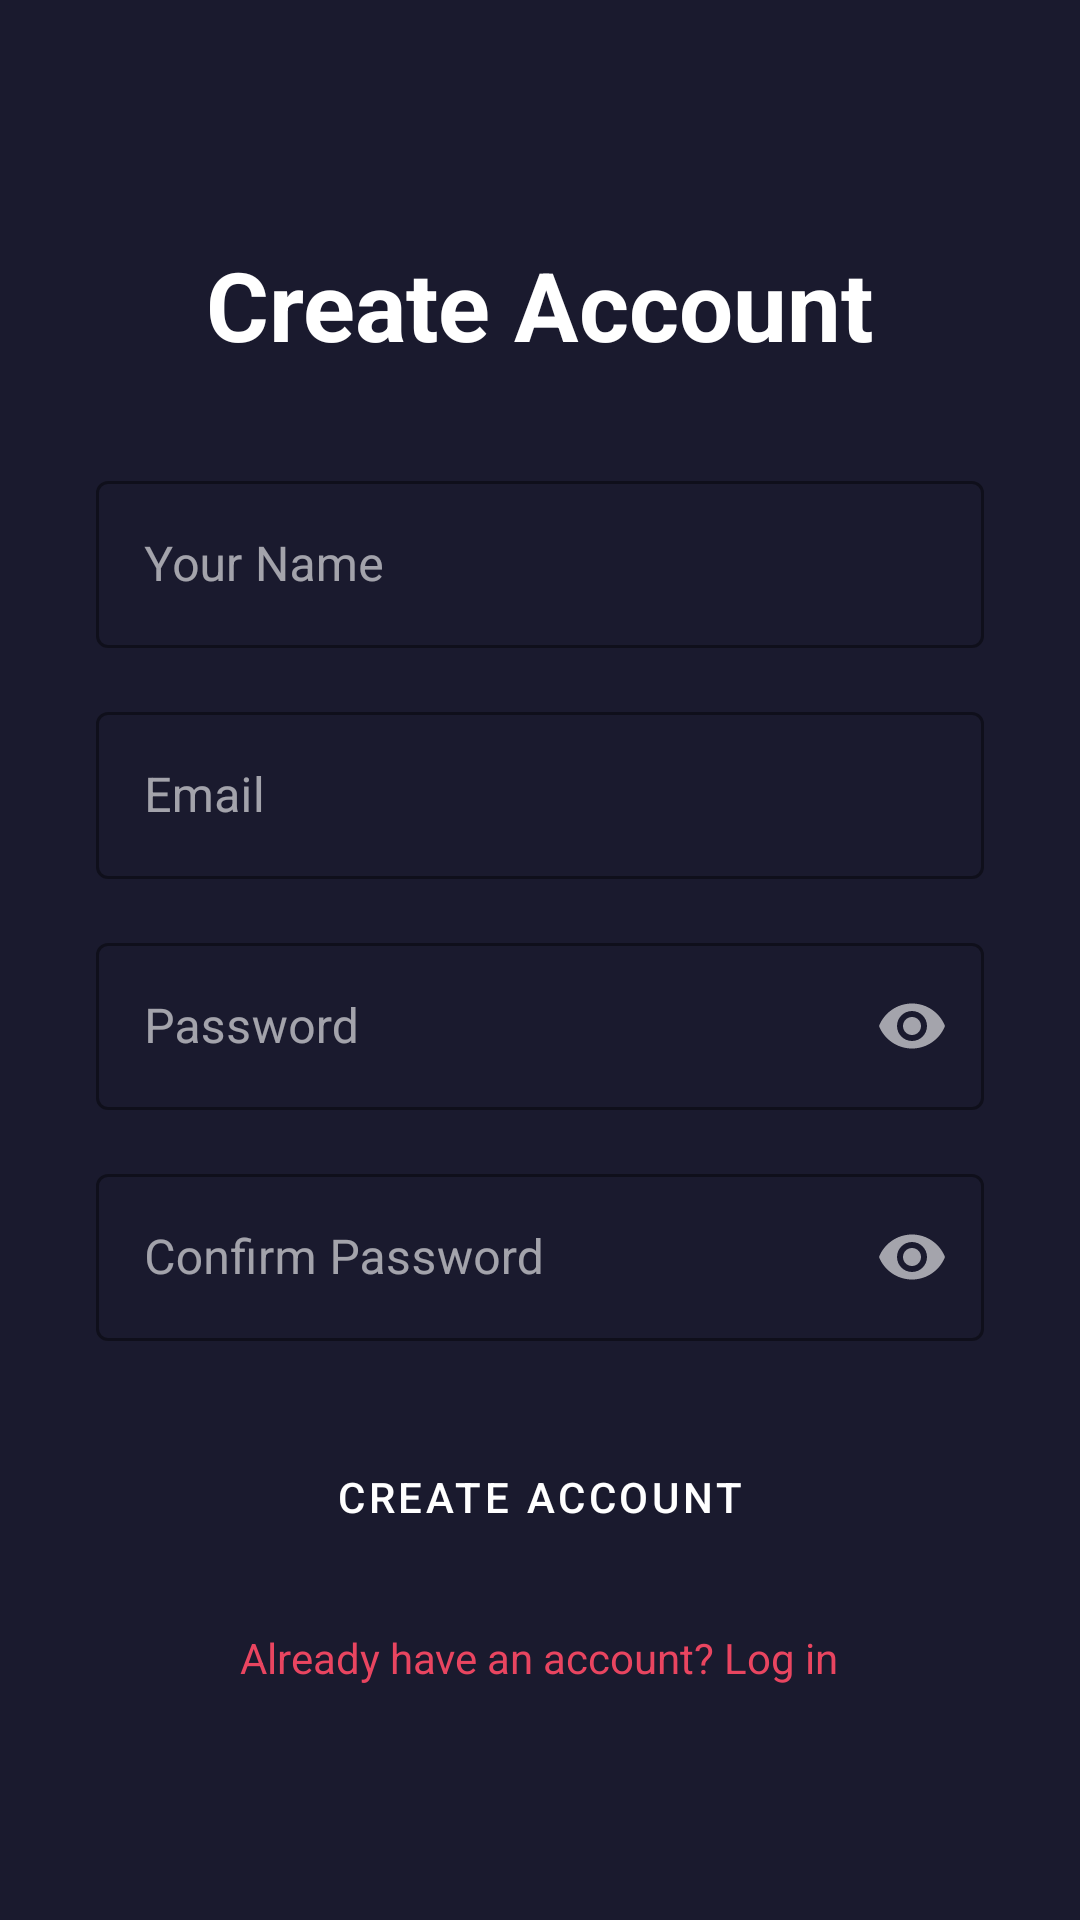

Layout XML and referenced resources for this Android screen:
<!-- AndroidManifest.xml: application theme Theme.AudiobookApp -->
<!-- res/layout/fragment_register.xml -->
<?xml version="1.0" encoding="utf-8"?>
<ScrollView xmlns:android="http://schemas.android.com/apk/res/android"
    xmlns:app="http://schemas.android.com/apk/res-auto"
    android:layout_width="match_parent"
    android:layout_height="match_parent"
    android:background="@color/colorBackground"
    android:fillViewport="true">

    <LinearLayout
        android:layout_width="match_parent"
        android:layout_height="wrap_content"
        android:orientation="vertical"
        android:padding="32dp"
        android:gravity="center_horizontal">

        <TextView
            android:layout_width="wrap_content"
            android:layout_height="wrap_content"
            android:text="Create Account"
            android:textSize="32sp"
            android:textColor="@color/white"
            android:textStyle="bold"
            android:layout_marginTop="48dp"
            android:layout_marginBottom="32dp" />

        
        <com.google.android.material.textfield.TextInputLayout
            android:layout_width="match_parent"
            android:layout_height="wrap_content"
            android:hint="@string/display_name"
            style="@style/Widget.MaterialComponents.TextInputLayout.OutlinedBox"
            app:boxStrokeColor="@color/colorSecondary"
            android:layout_marginBottom="16dp">
            <com.google.android.material.textfield.TextInputEditText
                android:id="@+id/et_display_name"
                android:layout_width="match_parent"
                android:layout_height="wrap_content"
                android:inputType="textPersonName"
                android:textColor="@color/white" />
        </com.google.android.material.textfield.TextInputLayout>

        
        <com.google.android.material.textfield.TextInputLayout
            android:layout_width="match_parent"
            android:layout_height="wrap_content"
            android:hint="@string/email"
            style="@style/Widget.MaterialComponents.TextInputLayout.OutlinedBox"
            app:boxStrokeColor="@color/colorSecondary"
            android:layout_marginBottom="16dp">
            <com.google.android.material.textfield.TextInputEditText
                android:id="@+id/et_email"
                android:layout_width="match_parent"
                android:layout_height="wrap_content"
                android:inputType="textEmailAddress"
                android:textColor="@color/white" />
        </com.google.android.material.textfield.TextInputLayout>

        
        <com.google.android.material.textfield.TextInputLayout
            android:layout_width="match_parent"
            android:layout_height="wrap_content"
            android:hint="@string/password"
            style="@style/Widget.MaterialComponents.TextInputLayout.OutlinedBox"
            app:boxStrokeColor="@color/colorSecondary"
            app:endIconMode="password_toggle"
            android:layout_marginBottom="16dp">
            <com.google.android.material.textfield.TextInputEditText
                android:id="@+id/et_password"
                android:layout_width="match_parent"
                android:layout_height="wrap_content"
                android:inputType="textPassword"
                android:textColor="@color/white" />
        </com.google.android.material.textfield.TextInputLayout>

        
        <com.google.android.material.textfield.TextInputLayout
            android:layout_width="match_parent"
            android:layout_height="wrap_content"
            android:hint="@string/confirm_password"
            style="@style/Widget.MaterialComponents.TextInputLayout.OutlinedBox"
            app:boxStrokeColor="@color/colorSecondary"
            app:endIconMode="password_toggle"
            android:layout_marginBottom="24dp">
            <com.google.android.material.textfield.TextInputEditText
                android:id="@+id/et_confirm_password"
                android:layout_width="match_parent"
                android:layout_height="wrap_content"
                android:inputType="textPassword"
                android:textColor="@color/white" />
        </com.google.android.material.textfield.TextInputLayout>

        <Button
            android:id="@+id/btn_register"
            android:layout_width="match_parent"
            android:layout_height="56dp"
            android:text="@string/register"
            style="@style/Widget.App.Button"
            android:layout_marginBottom="16dp" />

        <ProgressBar
            android:id="@+id/progress_bar"
            android:layout_width="wrap_content"
            android:layout_height="wrap_content"
            android:visibility="gone"
            android:layout_marginBottom="16dp" />

        <TextView
            android:id="@+id/tv_login"
            android:layout_width="wrap_content"
            android:layout_height="wrap_content"
            android:text="@string/have_account"
            android:textColor="@color/colorSecondary"
            android:textSize="14sp"
            android:clickable="true"
            android:focusable="true" />

    </LinearLayout>
</ScrollView>
<!-- resources referenced by this layout -->
<resources>
  <color name="colorBackground">#1A1A2E</color>
  <color name="colorSecondary">#E94560</color>
  <color name="white">#FFFFFF</color>
  <string name="confirm_password">Confirm Password</string>
  <string name="display_name">Your Name</string>
  <string name="email">Email</string>
  <string name="have_account">Already have an account? Log in</string>
  <string name="password">Password</string>
  <string name="register">Create Account</string>
  <style name="Widget.App.Button" parent="Widget.MaterialComponents.Button">
          <item name="backgroundTint">@color/colorSecondary</item>
          <item name="android:textColor">@color/white</item>
          <item name="cornerRadius">12dp</item>
      </style>
  <style name="Theme.AudiobookApp" parent="Theme.MaterialComponents.DayNight.NoActionBar">
          <item name="colorPrimary">@color/colorPrimary</item>
          <item name="colorPrimaryVariant">@color/colorPrimaryVariant</item>
          <item name="colorSecondary">@color/colorSecondary</item>
          <item name="colorOnPrimary">@color/colorOnPrimary</item>
          <item name="android:colorBackground">@color/colorBackground</item>
          <item name="colorSurface">@color/colorSurface</item>
          <item name="colorOnSurface">@color/white</item>
          <item name="android:windowBackground">@color/colorBackground</item>
          <item name="android:statusBarColor">@color/colorPrimaryVariant</item>
          <item name="android:navigationBarColor">@color/colorPrimaryVariant</item>
      </style>
  <color name="colorPrimary">#1A1A2E</color>
  <color name="colorPrimaryVariant">#16213E</color>
  <color name="colorOnPrimary">#FFFFFF</color>
  <color name="colorSurface">#0F3460</color>
</resources>
